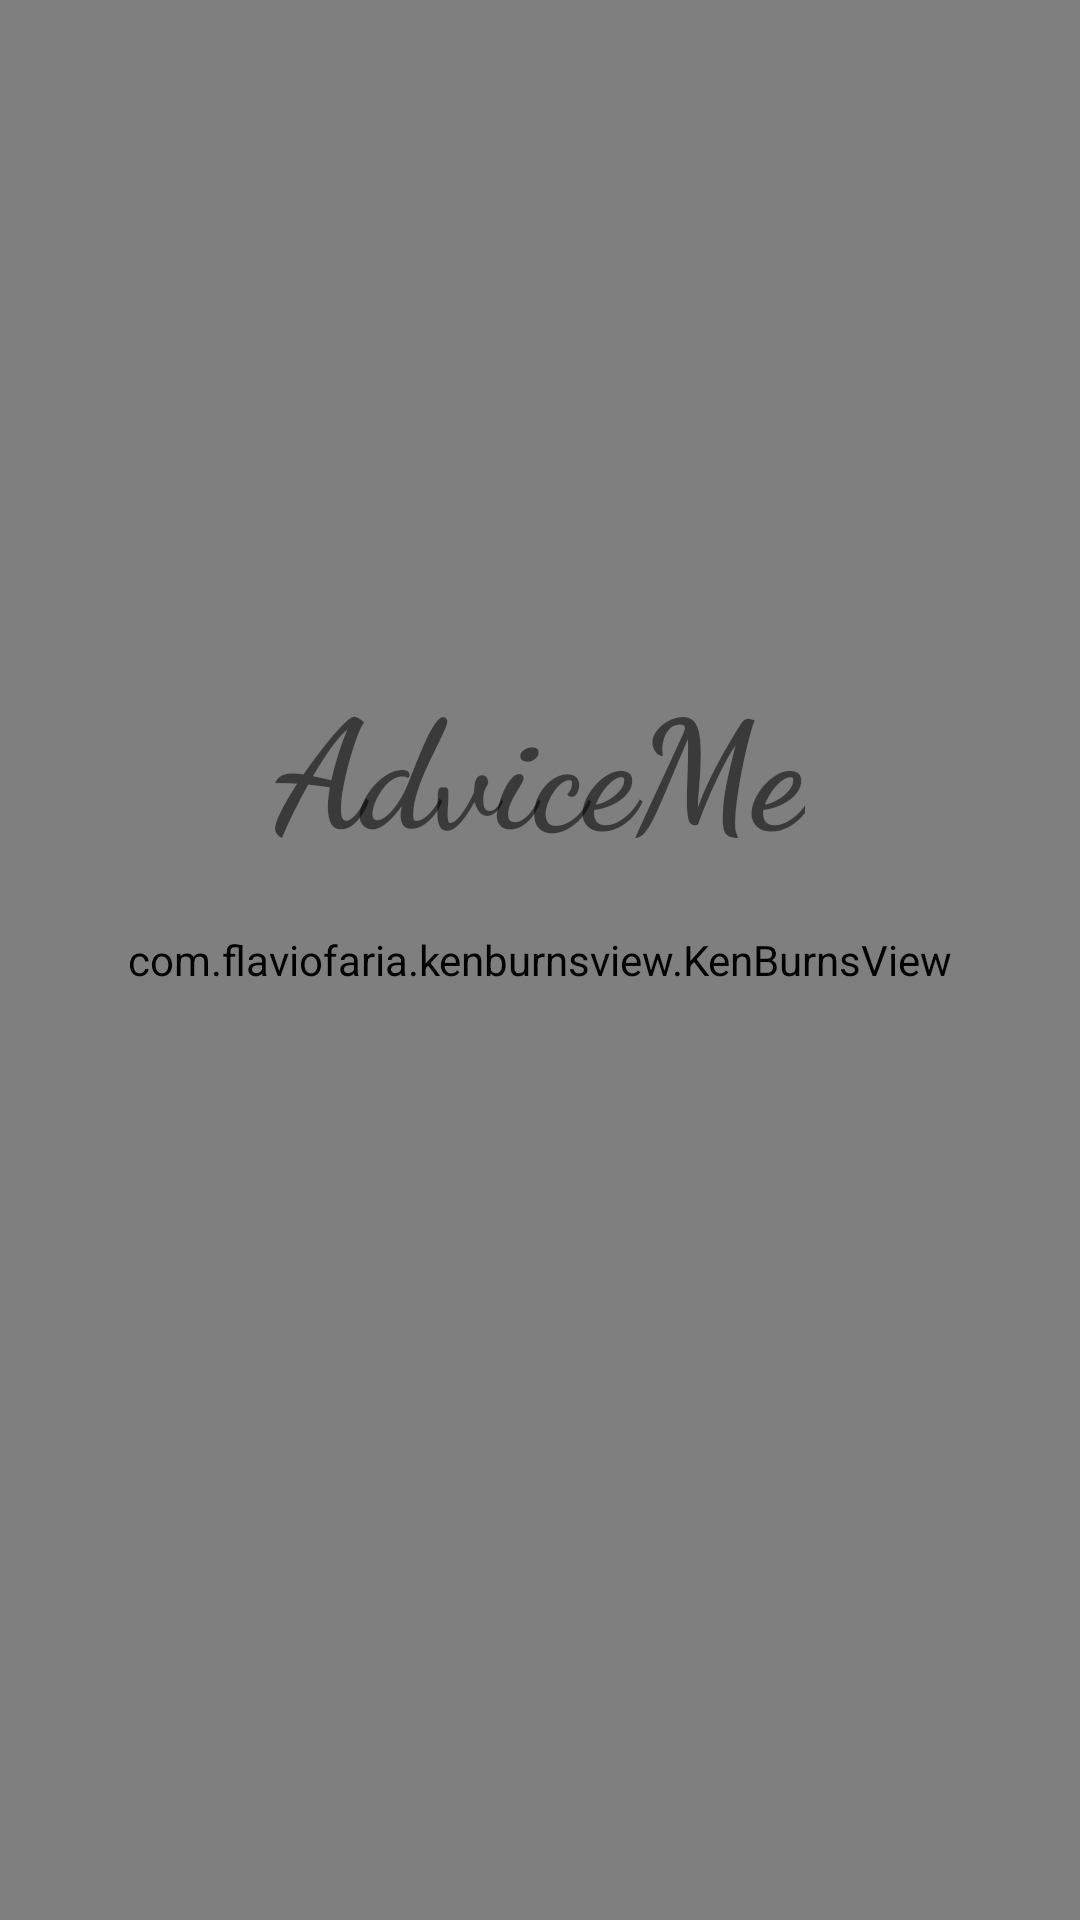

The Android layout XML behind this screen, and the referenced resources:
<!-- AndroidManifest.xml: application theme AppThemeNoBarStart -->
<!-- res/layout/activity_start.xml -->
<?xml version="1.0" encoding="utf-8"?>

<RelativeLayout xmlns:android="http://schemas.android.com/apk/res/android"
    xmlns:app="http://schemas.android.com/apk/res-auto"
    xmlns:tools="http://schemas.android.com/tools"
    android:layout_width="match_parent"
    android:layout_height="match_parent"
    tools:context="com.example.adviceme.StartActivity">

    <com.flaviofaria.kenburnsview.KenBurnsView
        android:src="@drawable/background"
        android:layout_width="match_parent"
        android:layout_height="match_parent" />

    <TextView
        android:id="@+id/textView"
        android:layout_width="wrap_content"
        android:layout_height="wrap_content"
        android:layout_alignParentTop="true"
        android:layout_centerHorizontal="true"
        android:layout_marginTop="220dp"
        android:textStyle="bold"
        android:text="AdviceMe"
        android:textSize="50dp"
        android:fontFamily="cursive"
        tools:layout_editor_absoluteX="163dp"
        tools:layout_editor_absoluteY="176dp" />
</RelativeLayout>
<!-- resources referenced by this layout -->
<resources>
  <!-- drawable background: jpg bitmap (drawable, 43964 bytes) -->
  <style name="AppThemeNoBarStart" parent="Theme.AppCompat.Light.NoActionBar">
          <item name="colorPrimary">@color/colorPrimary</item>
          <item name="colorPrimaryDark">@color/colorPrimaryDark</item>
          <item name="colorAccent">@color/colorAccent</item>
          <item name="android:windowFullscreen">true</item>
      </style>
  <color name="colorPrimary">#3F51B5</color>
  <color name="colorPrimaryDark">#303F9F</color>
  <color name="colorAccent">#FF4081</color>
</resources>
